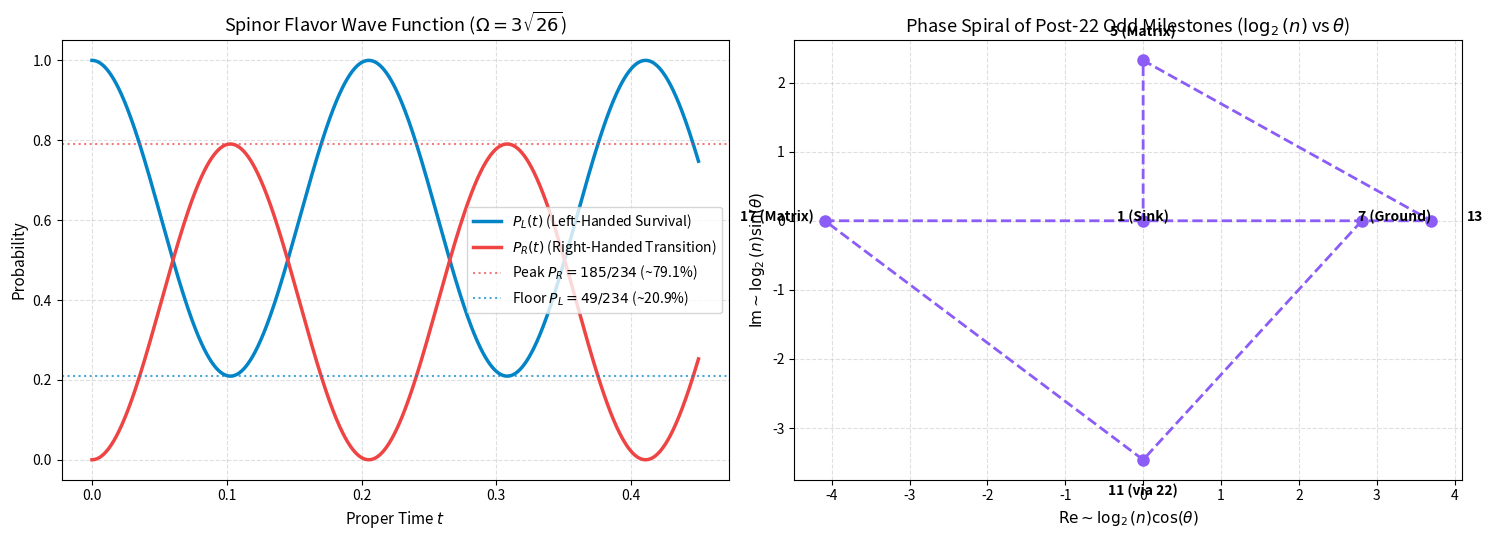

Write the Python code that produced this figure.
import numpy as np
import matplotlib.pyplot as plt

# --- 1. Spinor Wave Function Evolution ---
Omega = 3 * np.sqrt(26)  # ~15.297 rad/s
t = np.linspace(0, 0.45, 1000)

P_L = 1 - (185 / 234) * (np.sin(Omega * t))**2
P_R = (185 / 234) * (np.sin(Omega * t))**2

fig, (ax1, ax2) = plt.subplots(1, 2, figsize=(15, 5.5))

# Plot Probabilities
ax1.plot(t, P_L, color='#0284C7', linewidth=2.5, label=r'$P_L(t)$ (Left-Handed Survival)')
ax1.plot(t, P_R, color='#EF4444', linewidth=2.5, label=r'$P_R(t)$ (Right-Handed Transition)')
ax1.axhline(185 / 234, color='#EF4444', linestyle=':', alpha=0.7, label=r'Peak $P_R = 185/234$ (~79.1%)')
ax1.axhline(49 / 234, color='#0284C7', linestyle=':', alpha=0.7, label=r'Floor $P_L = 49/234$ (~20.9%)')
ax1.set_title(r"Spinor Flavor Wave Function ($\Omega = 3\sqrt{26}$)", fontsize=13)
ax1.set_xlabel("Proper Time $t$", fontsize=11)
ax1.set_ylabel("Probability", fontsize=11)
ax1.set_ylim(-0.05, 1.05)
ax1.grid(True, linestyle='--', alpha=0.4)
ax1.legend(loc='center right', frameon=True)

# --- 2. Rotational Phase Steps (7 -> 22 -> 11 -> 17 -> 13 -> 5 -> 1) ---
cascade_stages = [
    {"label": "7 (Ground)",  "n": 7,  "angle": 0},
    {"label": "11 (via 22)", "n": 11, "angle": -np.pi / 2},
    {"label": "17 (Matrix)", "n": 17, "angle": -np.pi},
    {"label": "13",          "n": 13, "angle": -np.pi * 2},
    {"label": "5 (Matrix)",  "n": 5,  "angle": -np.pi * 3.5},
    {"label": "1 (Sink)",    "n": 1,  "angle": -np.pi * 5.5}
]

angles = [s["angle"] for s in cascade_stages]
radii = [np.log2(s["n"]) for s in cascade_stages]

ax2 = plt.subplot(121, projection='polar') if False else ax2
x_coords = [r * np.cos(a) for r, a in zip(radii, angles)]
y_coords = [r * np.sin(a) for r, a in zip(radii, angles)]

ax2.plot(x_coords, y_coords, color='#8B5CF6', linestyle='--', marker='o', linewidth=2, markersize=8)
for i, s in enumerate(cascade_stages):
    ax2.text(x_coords[i] * 1.15, y_coords[i] * 1.15, s["label"], fontsize=10, weight='bold', ha='center')

ax2.set_title(r"Phase Spiral of Post-22 Odd Milestones ($\log_2(n)$ vs $\theta$)", fontsize=13)
ax2.set_xlabel(r"$\text{Re} \sim \log_2(n)\cos(\theta)$", fontsize=11)
ax2.set_ylabel(r"$\text{Im} \sim \log_2(n)\sin(\theta)$", fontsize=11)
ax2.grid(True, linestyle='--', alpha=0.4)

plt.tight_layout()
plt.show()
